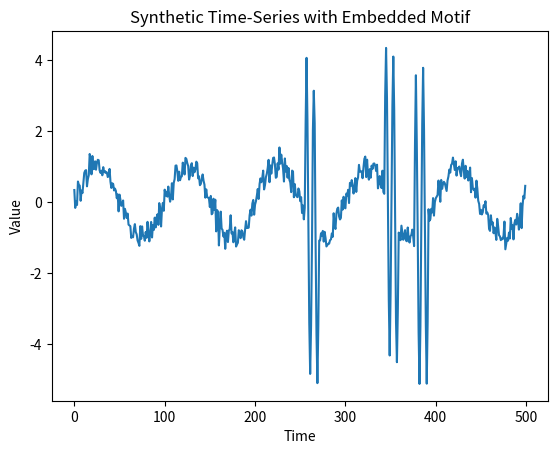

Recreate this plot in Python.
import numpy as np
import matplotlib.pyplot as plt

#parameters
time_series_length = 500
motif = np.array([0, 2, 3, 2, 0, -2, -3, -2, 0, 2, 3, 2, 0, -2, -3, -2, 0])
motif_length = len(motif)
noise_level = 0.2
num_motifs = 3
time_series = np.sin(np.linspace(0, 10 * np.pi, time_series_length))

def generate_time_series():
    global time_series
    time_series = np.sin(np.linspace(0, 10 * np.pi, time_series_length))

    #motifs injection
    for _ in range(num_motifs):
        start_index = np.random.randint(0, time_series_length - motif_length)
        time_series[start_index:start_index + motif_length] += 1.4 * motif

    #noise
    time_series += np.random.normal(scale=noise_level, size=time_series_length)

    return time_series

if __name__ == "__main__":
    # Generate the time series
    generated_series = generate_time_series()

    # Plot the time series
    plt.plot(generated_series)
    plt.title('Synthetic Time-Series with Embedded Motif')
    plt.xlabel('Time')
    plt.ylabel('Value')
    plt.show()
